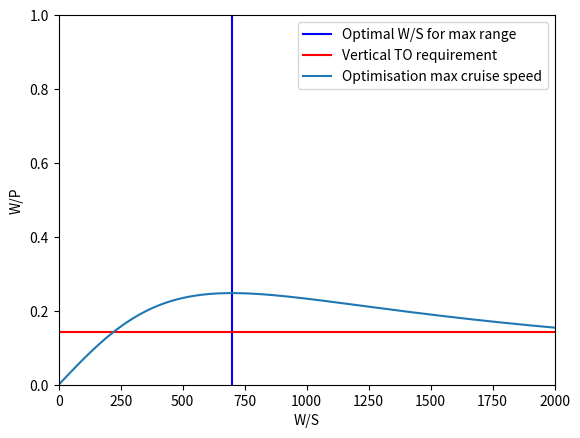

Source code (Python):
import math

import numpy as np
import matplotlib.pyplot as plt

Vcr = 200 * 1000 / 3600  #requirement
Vv = 7  #infered by us
g = 9.80665  #constant
CD0 = 0.0110  #typical value
R = 200  #requirement
e = 0.8  #Reymer, typical value
Tloiter = 15 * 60  #eVTOL design paper
mpay = 400  #requirement
A = 6  #Reymer
rho0 = 1.225  #0 level
rho = 1.112  #altitude 1000 m
npr = 0.8  #propulsion efficiency Cakin


def loading_diagram(rho, A, e, CD0, Vv):
    ws1 = 0.5 * rho * Vcr**2 * math.sqrt(math.pi * A * e * CD0)
    print(ws1)
    plt.axvline(x=ws1,
                color='b',
                linestyle='-',
                label='Optimal W/S for max range')
    wp1 = 1 / Vv
    print(wp1)
    plt.axhline(y=wp1,
                color='r',
                linestyle='-',
                label='Vertical TO requirement')

    def wp(ws):
        wp = npr * (rho / rho0)**(
            3 / 4) * (CD0 * 0.5 * rho * Vcr**3 / ws +
                      ws * 1 / np.pi / A / e / 0.5 / rho / Vcr)**(-1)
        return wp

    ws = np.arange(1, 2000)
    plt.plot(ws, wp(ws), label='Optimisation max cruise speed')
    print(wp(ws))
    plt.xlabel('W/S')
    plt.ylabel('W/P')
    plt.xlim(0, 2000)
    plt.ylim((0, 1))
    plt.legend()
    plt.show()


loading_diagram(rho, A, e, CD0, Vv)

#Design points:
#'w/s'=700
#'w/p'=0.14
